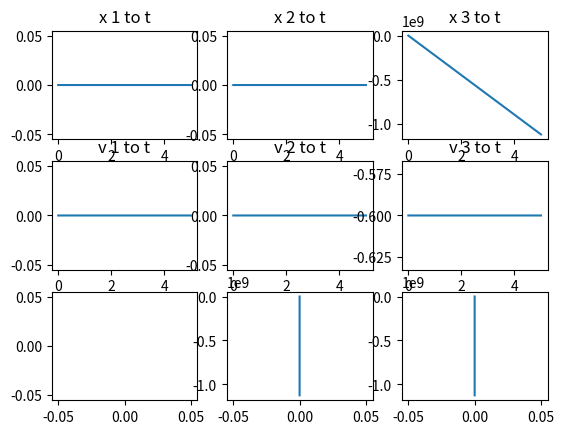

Recreate this plot in Python.
#solenoid model, no E
import numpy as np
import matplotlib.pyplot as plt

#   velocity in lightspeed unit
x = np.array([0., 0., 0.])
vi = np.array([0., 0., -0.6])
dt = 0.001
t = 5
n = t / dt

#   no electric field
E = np.array([0., 0., 0.])

#   solenoid constant magnetic field
def B(p, v):
    R = 1e-2    #   meter
    B = 1e-10    #   T = Wb/m2 
#    unit = v / np.linalg.norm(v)
    trace = np.dot(p, v) / np.linalg.norm(v)
    if (trace > R):
        return 0
    else:
        return B

'''
A_str = vi[1]
B_str = E[1]
C_str = B[2]
'''

#   Lorentz tansform for velocity
def Lor(v):
    r = pow(1 - pow(v, 2), 0.5)
    return r

#   in SI unit
q = -1.602e-19  #   C
m = 9.109e-31   #   kg
c = 299792458   #   m/s
T = [0.]

'''
w = q * np.linalg.norm(B) / m
ro = 1 / w
'''

x0 = Pos = x
v0 = V = vi * c
r0 = Lor(np.linalg.norm(v0 / c))
#r0 = pow(1 - pow(np.linalg.norm(v0), 2), 0.5)

#   Boris method, relativity velocity included
for i in range (int(n)):
    x1 = x0 + v0 * dt / (2 * r0)
    v1 = v0 + q * dt * E/ (2 * m)
    r1 = Lor(np.linalg.norm(v1 / c))
    unit = v0 / np.linalg.norm(v0)
    t = q * dt * B(x0, v0) * unit / (2 * m * r1)
    s = t * 2 / (1 + pow(np.linalg.norm(t), 2))
    v2 = v1 + np.cross((v1 + np.cross(v1, t)), s)
    vf = v2 + q * dt * E/ (2 * m)
    rf = Lor(np.linalg.norm(vf / c))
    xf = x1 + vf * dt / (2 * rf)

#    print(x0, "\n", x1, "\n", xf, "\n\n", v0, "\n", v1, "\n", v2, "\n", vf, "\n\n",
#          r0, "\n", r1, "\n", rf, "\n\n\n")

    Pos = np.vstack([Pos, xf])
    V = np.vstack([V, vf])
    x0 = xf
    v0 = vf
    r0 = rf
    i = i + 1
    T = np.append(T, i)

'''
x0 = Pos = x
v0 = V = vi * c
r0 = pow(1 - pow(np.linalg.norm(v0 / c), 2), 0.5)

#   Boris method, relativity velocity included
for i in range (int(n)):
    x1 = x0 + v0 * dt / (2 * r0)
    v1 = v0 + q * dt * E/ (2 * m)
    r0 = pow(1 - pow(np.linalg.norm(v1 / c), 2), 0.5)
    t = q * dt * B / (2 * m * r1)
    s = t * 2 / (1 + pow(np.linalg.norm(t), 2))
    v2 = v1 + np.cross((v1 + np.cross(v1, t)), s)
    vf = v2 + q * dt * E/ (2 * m)
    r0 = pow(1 - pow(np.linalg.norm(vf / c), 2), 0.5)
    xf = x1 + vf * dt / (2 * rf)

    Pos = np.vstack([Pos, xf])
    V = np.vstack([V, vf])
    x0 = xf
    v0 = vf
    r0 = rf
    i = i + 1
    T = np.append(T, i)
'''

#   correct time and velocity
T = T * dt
V = V / c

#   plot
i = 0
j = 0
for i in range(3):
    plt.subplot(3, 3, i+1)
    plt.plot(T, Pos.T[i])
    plt.title("x %d to t" % (i+1))
    i = i + 1
for j in range(3):
    plt.subplot(3, 3, i+1)
    plt.plot(T, V.T[j])
    plt.title("v %d to t" % (j+1))
    i = i + 1
    j = j + 1

plt.subplot(3, 3, 7)
plt.plot(Pos.T[0], Pos.T[1])
plt.subplot(3, 3, 8)
plt.plot(Pos.T[1], Pos.T[2])
plt.subplot(3, 3, 9)
plt.plot(Pos.T[0], Pos.T[2])
'''
plt.title("Const. E & B field")
plt.xlabel("vy = %.2E c, Bz = %.2E T, Ey = %.2E V/m" % (A_str, C_str, B_str))

vx_expect = np.linalg.norm(E) / np.linalg.norm(B)
print(w,"\n", ro,"\n", vx_expect)
'''
plt.show()
